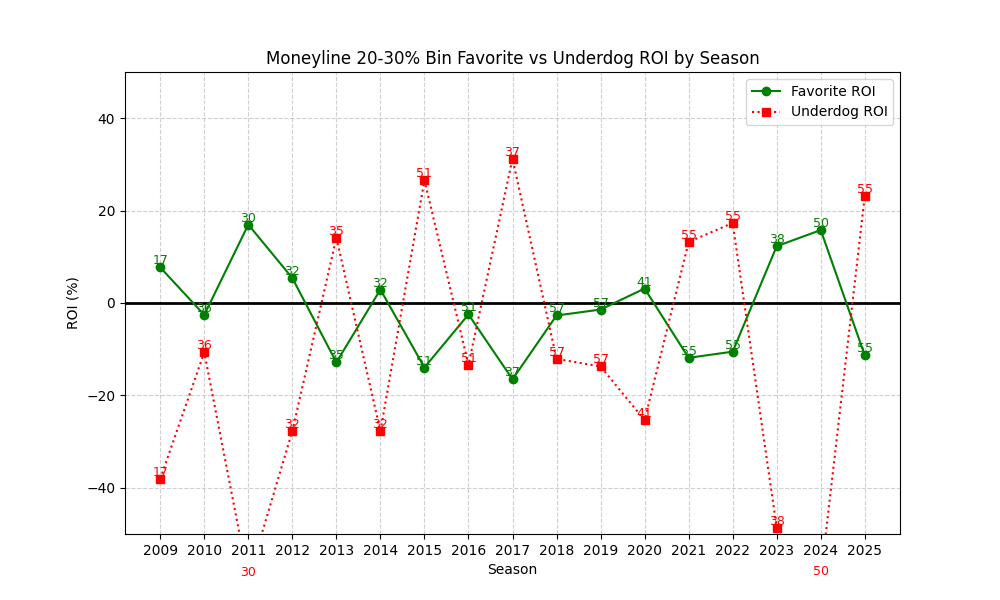

Source data for this figure (header and first rows):
season, n, favorite_roi, underdog_roi
2009, 17, 7.706, -38.06
2010, 36, -2.58, -10.67
2011, 30, 16.97, -59.73
2012, 32, 5.408, -27.72
2013, 35, -12.86, 14.14
2014, 32, 2.911, -27.75
2015, 51, -13.97, 26.57
2016, 51, -2.474, -13.37
2017, 37, -16.51, 31.24
2018, 57, -2.705, -12.09
2019, 57, -1.42, -13.74
2020, 41, 3.128, -25.37
2021, 55, -11.87, 13.2
2022, 55, -10.53, 17.33
2023, 38, 12.29, -48.63
2024, 50, 15.79, -59.42
2025, 55, -11.35, 23.16
